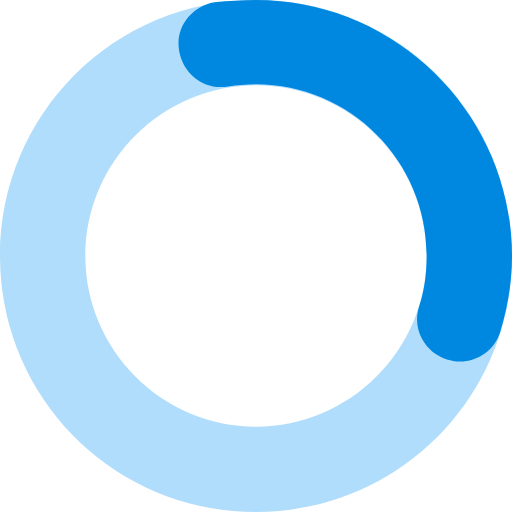
t = 0.00 s
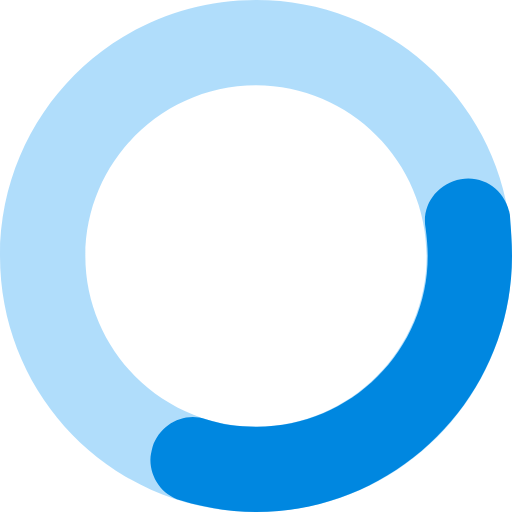
t = 0.25 s
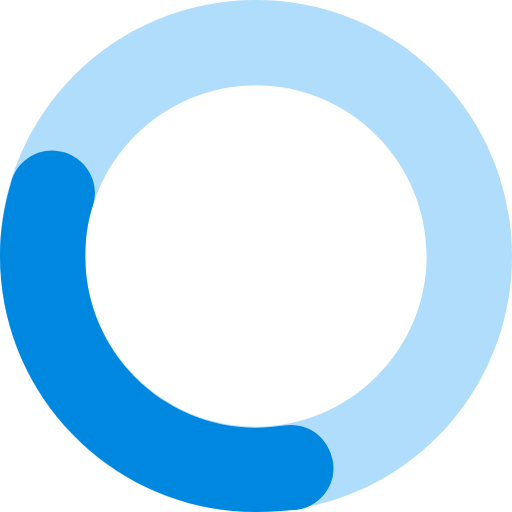
t = 0.50 s
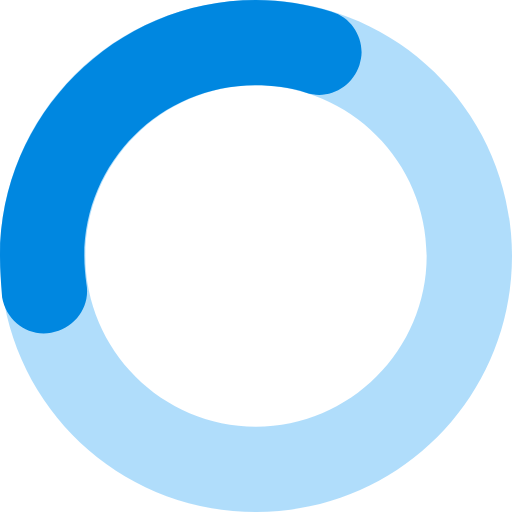
t = 0.75 s

The animated SVG that drew these frames (rendered in a browser with its animation timeline set to each time). Animation: 1 SMIL element (animateTransform=1); one cycle of 1.00 s, repeats indefinitely.

<svg version="1.0" xmlns="http://www.w3.org/2000/svg" width="48px" height="48px" viewBox="0 0 48 48"><g><g><path fill="#96D2FA" opacity="0.75" d="M24,0C10.7,0,0,10.7,0,24s10.7,24,24,24s24-10.7,24-24S37.3,0,24,0z M24,40c-8.8,0-16-7.2-16-16 S15.2,8,24,8s16,7.2,16,16S32.8,40,24,40z"/></g><path id="p" fill="#0087E0" d="M43.1,33.9c-0.4,0-0.8-0.1-1.2-0.2c-2.1-0.7-3.3-2.9-2.6-5c0.5-1.5,0.7-3.1,0.7-4.8 c0-8.8-7.2-16-16-16c-0.9,0-1.8,0.1-2.6,0.2c-2.2,0.4-4.2-1.1-4.6-3.3c-0.4-2.2,1.1-4.2,3.3-4.6C21.4,0.1,22.7,0,24,0 c13.2,0,24,10.8,24,24c0,2.4-0.4,4.8-1.1,7.1C46.4,32.8,44.8,33.9,43.1,33.9z"><animateTransform attributeName="transform" type="rotate" repeatCount="indefinite" dur="1s" keyTimes="0;1" values="0 24 24;360 24 24"></animateTransform></path></g></svg>